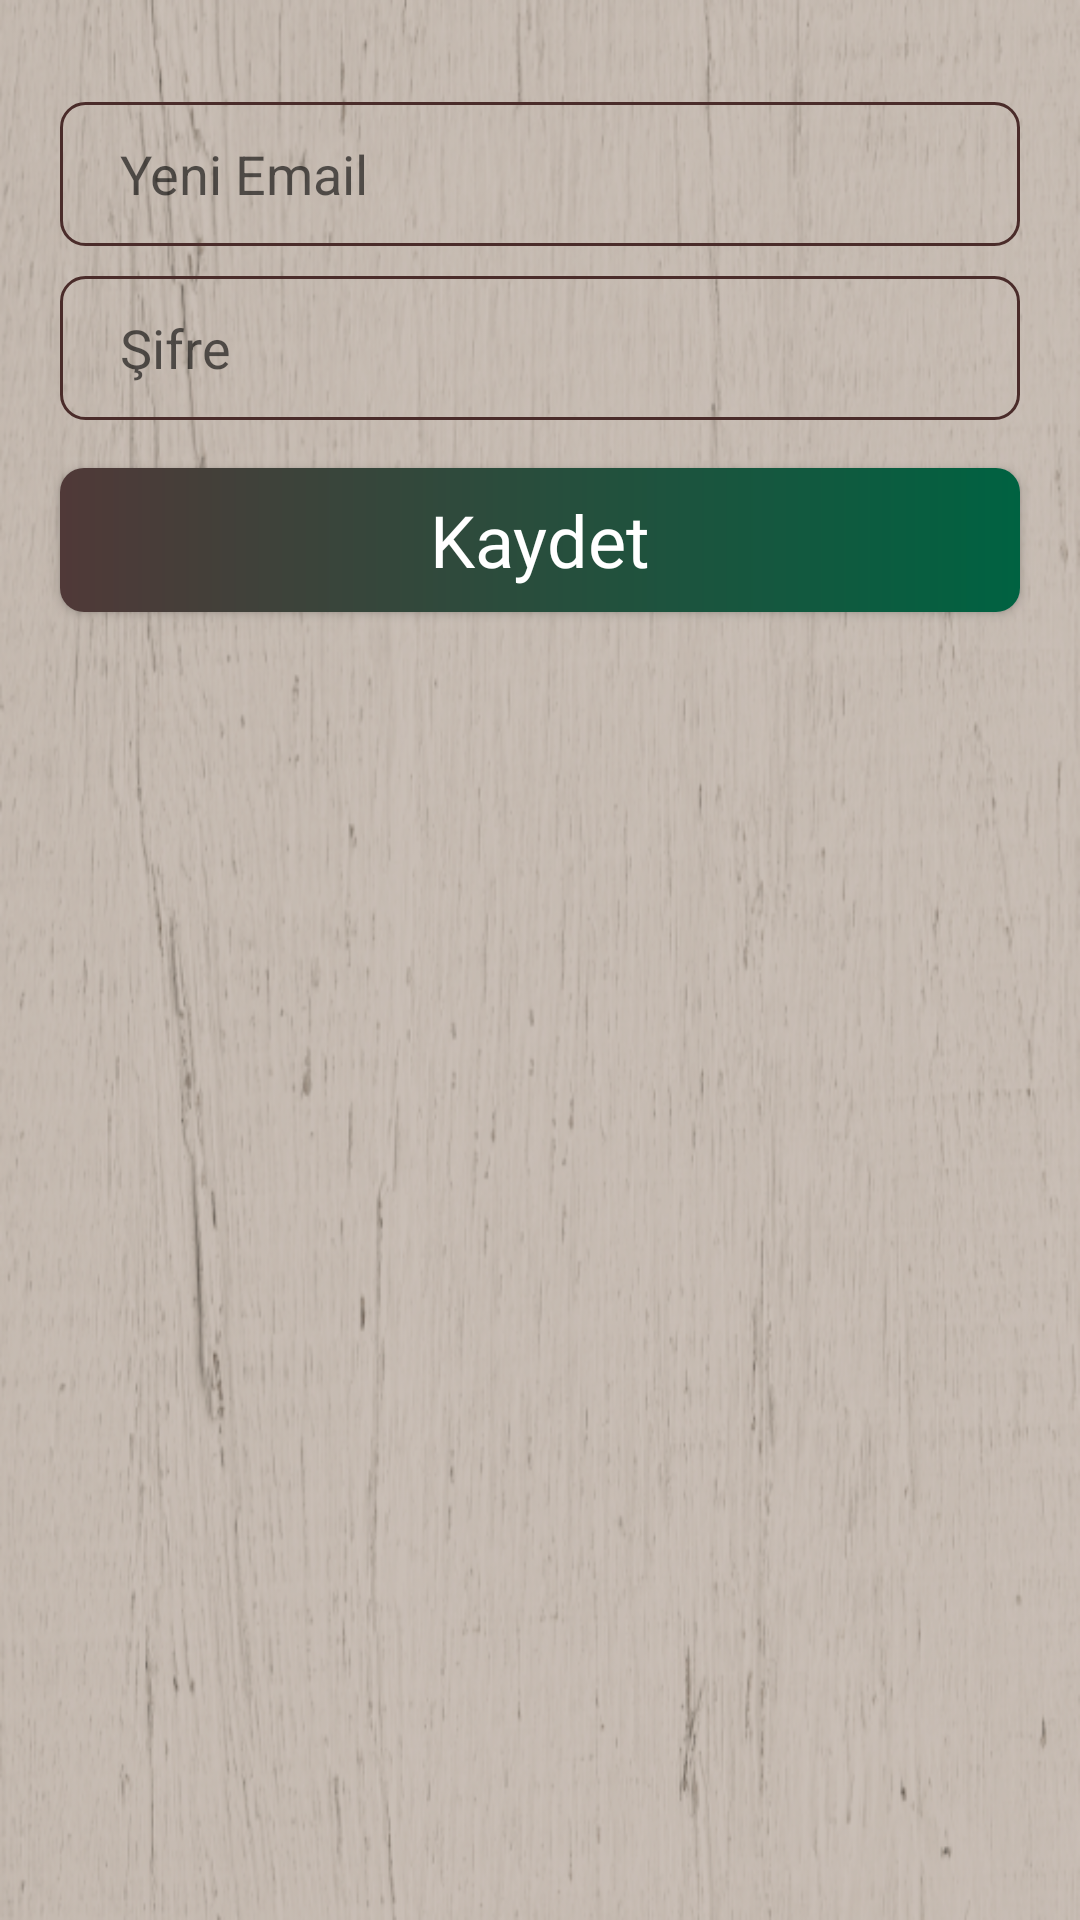

Write the Android layout XML for this screen, with the resource values it uses.
<!-- AndroidManifest.xml: application theme Theme.Kahveapp -->
<!-- res/layout/activity_edit_email.xml -->
<?xml version="1.0" encoding="utf-8"?>
<RelativeLayout xmlns:android="http://schemas.android.com/apk/res/android"
    xmlns:app="http://schemas.android.com/apk/res-auto"
    xmlns:tools="http://schemas.android.com/tools"
    android:layout_width="match_parent"
    android:layout_height="match_parent"
    android:background="@drawable/coffee_bg_2"
    tools:context=".ui.EditPasswordActivity">

    <LinearLayout
        android:layout_width="match_parent"
        android:layout_height="match_parent"
        android:layout_marginTop="24dp"
        android:orientation="vertical">

        <EditText
            android:id="@+id/et_new_email"
            android:layout_width="match_parent"
            android:layout_height="48dp"
            android:paddingHorizontal="20dp"
            android:layout_marginHorizontal="20dp"
            android:hint="Yeni Email"
            android:inputType="textEmailAddress"
            android:maxLines="1"
            android:maxLength="40"
            android:background="@drawable/edit_text_bg"
            android:layout_marginTop="10dp"/>

        <EditText
            android:id="@+id/et_current_password"
            android:layout_width="match_parent"
            android:layout_height="48dp"
            android:paddingHorizontal="20dp"
            android:inputType="textPassword"
            android:layout_marginHorizontal="20dp"
            android:hint="Şifre"
            android:maxLines="1"
            android:maxLength="40"
            android:background="@drawable/edit_text_bg"
            android:layout_marginTop="10dp"/>


        
        <androidx.appcompat.widget.AppCompatButton
            android:id="@+id/btn_done"
            android:layout_width="match_parent"
            android:layout_height="48dp"
            android:layout_marginTop="16dp"
            android:layout_marginHorizontal="20dp"
            android:text="Kaydet"
            android:textSize="24sp"
            android:textAllCaps="false"
            android:fontFamily="@font/helvetica_neue"
            android:textColor="@color/colorWhite"
            android:background="@drawable/btn_gradient"/>

    </LinearLayout>

</RelativeLayout>
<!-- resources referenced by this layout -->
<resources>
  <color name="colorWhite">#ffffff</color>
  <!-- drawable btn_gradient (drawable) -->
  <?xml version="1.0" encoding="utf-8"?>
  <shape xmlns:android="http://schemas.android.com/apk/res/android"
      android:shape="rectangle">
  
      <gradient android:startColor="@color/colorLightBrown"
          android:endColor="@color/colorGreen"
          android:angle="360"/>
  
      <corners android:radius="8dp"/>
  
  </shape>
  <!-- drawable coffee_bg_2: png bitmap (drawable, 381293 bytes) -->
  <!-- drawable edit_text_bg (drawable) -->
  <?xml version="1.0" encoding="utf-8"?>
  <shape xmlns:android="http://schemas.android.com/apk/res/android"
      android:shape="rectangle">
      <corners android:radius="8dp"/>
      <stroke android:color="@color/colorBrown" android:width="1dp"/>
  
  </shape>
  <style name="Theme.Kahveapp" parent="Theme.MaterialComponents.DayNight.NoActionBar">
          
          <item name="colorPrimary">@color/colorBrown</item>
          <item name="colorPrimaryVariant">@color/colorLightBrown</item>
          <item name="colorOnPrimary">@color/white</item>
          
          <item name="colorSecondary">@color/colorOrange</item>
          <item name="colorSecondaryVariant">@color/colorGreen</item>
          <item name="colorOnSecondary">@color/black</item>
          
          <item name="android:statusBarColor" tools:targetApi="l">?attr/colorPrimaryVariant</item>
          
      </style>
  <color name="colorLightBrown">#503938</color>
  <color name="colorGreen">#006241</color>
  <color name="colorBrown">#4a2c2a </color>
  <color name="white">#FFFFFFFF</color>
  <color name="black">#FF000000</color>
</resources>
